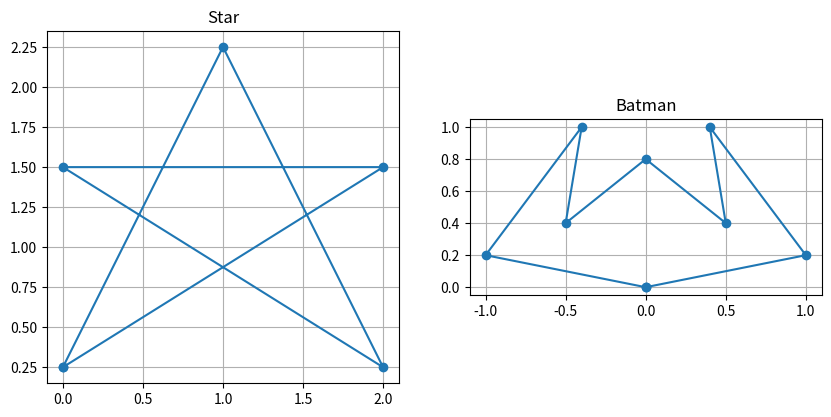
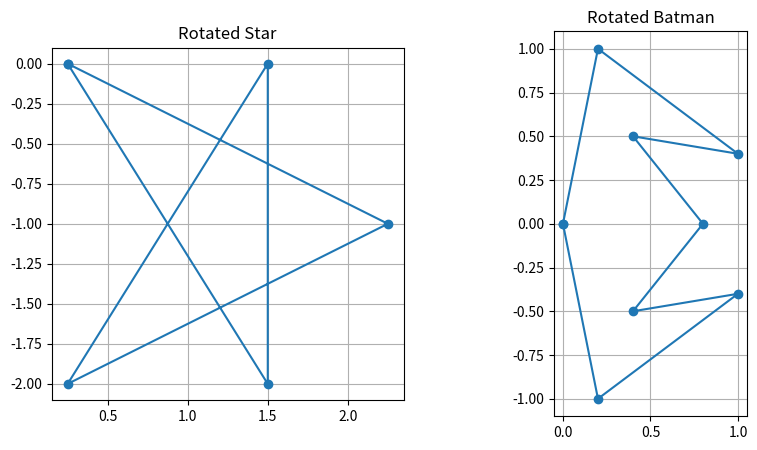
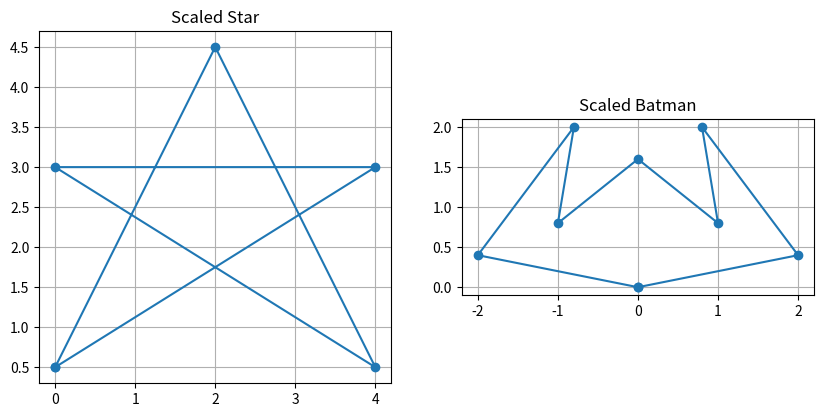
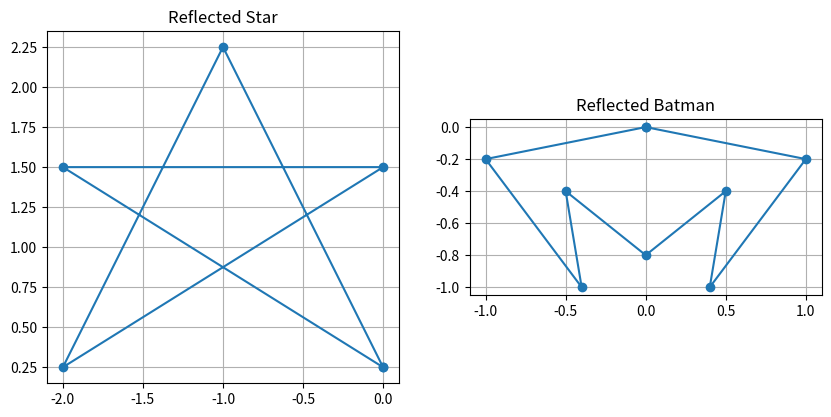
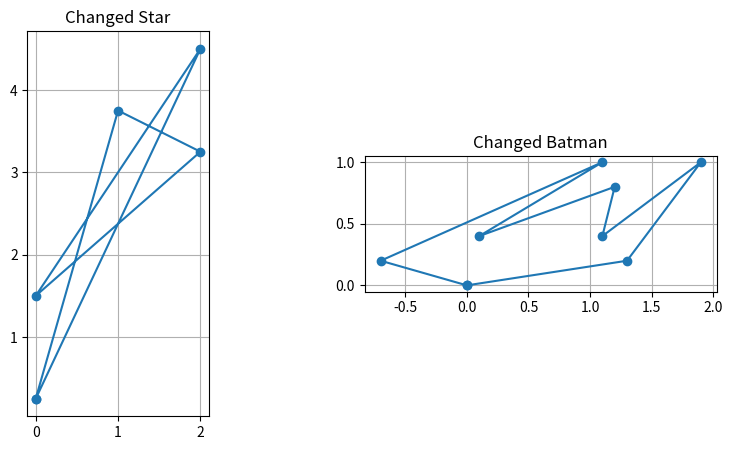
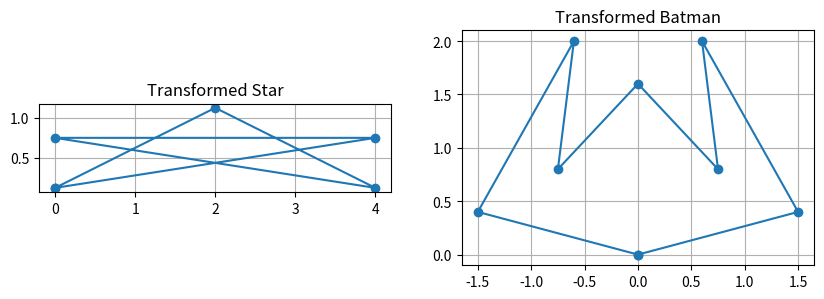
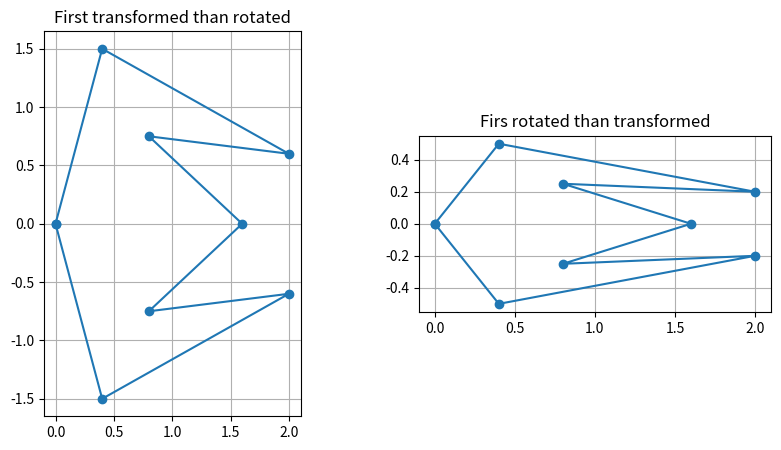

Recreate these plots in Python, in order.
import numpy as np
import matplotlib.pyplot as plt

star = np.array([
    [0, 0.25], [1, 2.25], [2, 0.25], [0, 1.5], [2, 1.5], [0, 0.25]
])
batman = np.array([
    [0, 0], [1, 0.2], [0.4, 1], [0.5, 0.4], [0, 0.8], [-0.5, 0.4], [-0.4, 1], [-1, 0.2], [0, 0]])
def plot_objects(objects, titles):
    fig, axes = plt.subplots(1, len(objects), figsize=(10, 5))
    if len(objects) == 1:
        axes = [axes]

    for ax, obj, title in zip(axes, objects, titles):
        ax.plot(obj[:, 0], obj[:, 1], marker='o')
        ax.set_title(title)
        ax.set_aspect('equal')
        ax.grid(True)

    plt.show()

plot_objects([star, batman], ['Star', 'Batman'])

def rotate_object(obj, angle):
    rotation_matrix = np.array([
        [np.cos(angle), -np.sin(angle)],
        [np.sin(angle), np.cos(angle)]
    ])
    rotated_obj = np.dot(obj, rotation_matrix)
    print("Rotation Matrix:")
    print(rotation_matrix)
    return rotated_obj

rotated_star = rotate_object(star, np.pi / 2)
rotated_batman = rotate_object(batman, np.pi / 2)
plot_objects([rotated_star, rotated_batman], ["Rotated Star", "Rotated Batman"])

def scale_object(obj, scale_factor):
    scaling_matrix = np.array([
        [scale_factor, 0],
        [0, scale_factor]
    ])
    scaled_obj = np.dot(obj, scaling_matrix)
    print("Scaling Matrix:")
    print(scaling_matrix)
    return scaled_obj


scaled_star = scale_object(star, 2)
scaled_batman = scale_object(batman, 2)
plot_objects([scaled_star, scaled_batman], ["Scaled Star", "Scaled Batman"])

def reflect_object(obj, axis):
    if axis == 'x':
        reflection_matrix = np.array([
            [1, 0],
            [0, -1]
        ])
    elif axis == 'y':
        reflection_matrix = np.array([
            [-1, 0],
            [0, 1]
        ])
    reflected_obj = np.dot(obj, reflection_matrix)
    print("Reflected Matrix: ")
    print(reflection_matrix)
    return reflected_obj

reflected_star = reflect_object(star, 'y')
reflected_batman = reflect_object(batman, 'x')
plot_objects([reflected_star,reflected_batman], ["Reflected Star", "Reflected Batman"])

def change_object(obj, axis, factor):
    if axis == 'x':
        changed_matrix = np.array([
            [1, factor],
            [0, 1]
        ])
    elif axis == 'y':
        changed_matrix = np.array([
            [1, 0],
            [factor, 1]
        ])
    changed_obj = np.dot(obj, changed_matrix)
    print("Changed Matrix")
    print(changed_matrix)
    return changed_obj

changed_star = change_object(star,'x', 1.5)
changed_batman = change_object(batman,'y', 1.5)
plot_objects([changed_star,changed_batman], ["Changed Star", "Changed Batman"])

def transform_object(obj, transformation_matrix):
    transformed_obj = np.dot(obj, transformation_matrix)
    print("Transformation Matrix")
    print(transformation_matrix)
    return transformed_obj

transformation_matrix1 = np.array([
    [2, 0],
    [0, 0.5]
])
transformation_matrix2 = np.array([
    [1.5, 0],
    [0, 2]
])

transformed_star = transform_object(star,transformation_matrix1)
transformed_batman = transform_object(batman,transformation_matrix2)
plot_objects([transformed_star,transformed_batman],["Transformed Star", "Transformed Batman"])

example1 = rotate_object(transformed_batman,np.pi / 2)
example2 = transform_object(rotated_batman,transformation_matrix1)
plot_objects([example1,example2],["First transformed than rotated", "Firs rotated than transformed"])